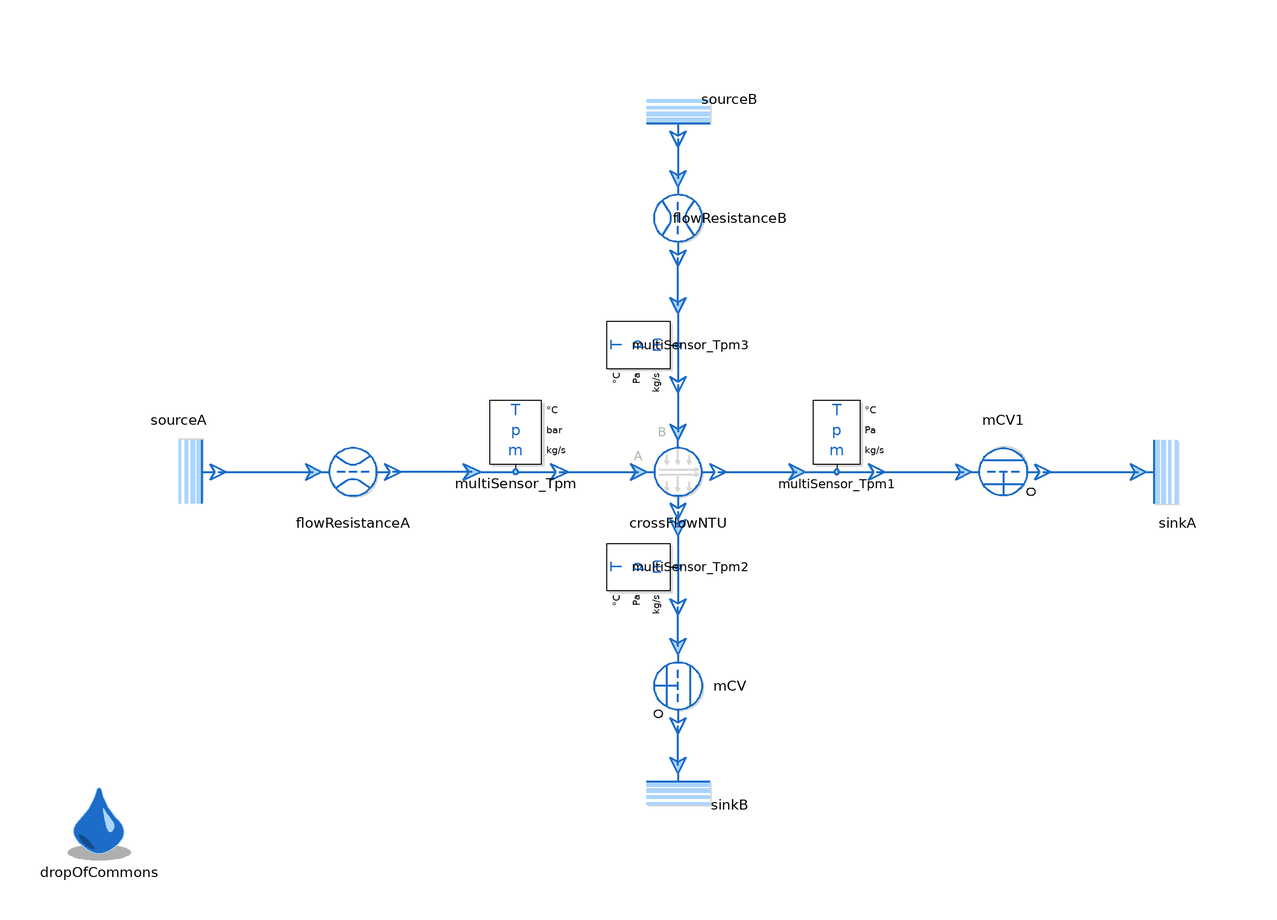

Above is the diagram view of the following Modelica model: its components placed by their Placement annotations and its connect equations drawn as lines.

model CrossFlowNTU

  replaceable package MediumA =
      Media.myMedia.Incompressible.Examples.Glycol47
    constrainedby Media.myMedia.Interfaces.PartialMedium annotation(choicesAllMatching = true);

  replaceable package MediumB = Media.myMedia.Air.DryAirNasa
    constrainedby Media.myMedia.Interfaces.PartialMedium annotation(choicesAllMatching = true);

  extends Modelica.Icons.Example;

  ThermofluidStream_v2.Boundaries.Source sourceA(
    redeclare package Medium = MediumA,
    T0_par=333.15)
    annotation (Placement(transformation(
        extent={{10,-10},{-10,10}},
        rotation=180,
        origin={-126,0})));

  ThermofluidStream_v2.Boundaries.Sink sinkA(
    redeclare package Medium = MediumA, p0_par=MediumA.p_default - 1e4)
    annotation (Placement(transformation(extent={{116,-10},{136,
            10}})));

  ThermofluidStream_v2.Sensors.MultiSensor_Tpm multiSensor_Tpm(redeclare package
      Medium = MediumA,
    temperatureUnit="degC",
    pressureUnit="bar") annotation (
      Placement(transformation(
        extent={{-11,-10},{11,10}},
        rotation=0,
        origin={-41,10})));
  ThermofluidStream_v2.Sensors.MultiSensor_Tpm multiSensor_Tpm1(redeclare package
      Medium = MediumA,
    digits=3,
    temperatureUnit="degC") annotation (Placement(transformation(
        extent={{10,10},{-10,-10}},
        rotation=180,
        origin={40,10})));

  ThermofluidStream_v2.Boundaries.Source sourceB(
    redeclare package Medium = MediumB,
    temperatureFromInput=false,
    T0_par=293.15,
    p0_par=100000)
    annotation (Placement(transformation(extent={{10,-10},{-10,10}},
        rotation=90,
        origin={0,94})));

  ThermofluidStream_v2.Boundaries.Sink sinkB(
    redeclare package Medium = MediumB, p0_par=90000)
    annotation (Placement(transformation(extent={{10,-10},{-10,10}},
        rotation=90,
        origin={0,-84})));
  ThermofluidStream_v2.Sensors.MultiSensor_Tpm multiSensor_Tpm2(redeclare package
      Medium = MediumB,
    temperatureUnit="degC")
    annotation (Placement(transformation(extent={{10,-10},{-10,10}},
        rotation=90,
        origin={-10,-24})));
  ThermofluidStream_v2.Sensors.MultiSensor_Tpm multiSensor_Tpm3(redeclare package
      Medium = MediumB, outputMassFlowRate=false,
    temperatureUnit="degC")
    annotation (Placement(transformation(extent={{10,-10},{-10,10}},
        rotation=90,
        origin={-10,32})));
  inner DropOfCommons dropOfCommons(displayInstanceNames=false)
    annotation (Placement(transformation(extent={{-156,-98},{-136,-78}})));
  ThermofluidStream_v2.HeatExchangers.CrossFlowNTU crossFlowNTU(
    redeclare package MediumA = MediumA,
    redeclare package MediumB = MediumB,
    A=10) annotation (Placement(transformation(extent={{-10,-10},{10,10}})));
  Processes.FlowResistance flowResistanceA(
    redeclare package Medium = MediumA,
    initM_flow=ThermofluidStream_v2.Utilities.Types.InitializationMethods.state,
    r=0.05,
    l=1,
    redeclare function pLoss = Processes.Internal.FlowResistance.laminarTurbulentPressureLoss (
      material=ThermofluidStream_v2.Processes.Internal.Material.steel))
    annotation (Placement(transformation(extent={{-92,-10},{-72,10}})));
  Processes.FlowResistance flowResistanceB(
    redeclare package Medium = MediumB,
    initM_flow=ThermofluidStream_v2.Utilities.Types.InitializationMethods.state,
    r=0.05,
    l=1,
    redeclare function pLoss = Processes.Internal.FlowResistance.laminarTurbulentPressureLoss (
      material=ThermofluidStream_v2.Processes.Internal.Material.steel))
    annotation (Placement(transformation(
        extent={{10,-10},{-10,10}},
        rotation=90,
        origin={0,64})));

  FlowControl.MCV mCV(
    redeclare package Medium = MediumB,
    m_flow_0=0,
    massFlow_set_par=1) annotation (Placement(transformation(
        extent={{10,-10},{-10,10}},
        rotation=90,
        origin={0,-54})));
  FlowControl.MCV mCV1(
    redeclare package Medium = MediumA,
    m_flow_0=1,
    massFlow_set_par=0.3) annotation (Placement(transformation(
        extent={{10,-10},{-10,10}},
        rotation=180,
        origin={82,0})));
equation
  connect(multiSensor_Tpm3.outlet, crossFlowNTU.inletB) annotation (Line(
      points={{0,22},{0,10},{1.77636e-15,10}},
      color={28,108,200},
      thickness=0.5));
  connect(crossFlowNTU.outletB, multiSensor_Tpm2.inlet) annotation (Line(
      points={{-1.77636e-15,-10},{-1.77636e-15,-12},{0,-12},{0,-14}},
      color={28,108,200},
      thickness=0.5));
  connect(multiSensor_Tpm.outlet, crossFlowNTU.inletA) annotation (Line(
      points={{-30,0},{-10,0}},
      color={28,108,200},
      thickness=0.5));
  connect(crossFlowNTU.outletA, multiSensor_Tpm1.inlet) annotation (Line(
      points={{10,0},{15,0},{15,1.33227e-15},{30,1.33227e-15}},
      color={28,108,200},
      thickness=0.5));
  connect(sourceA.outlet, flowResistanceA.inlet) annotation (Line(
      points={{-116,-1.11022e-15},{-104,-1.11022e-15},{-104,0},{-92,0}},
      color={28,108,200},
      thickness=0.5));
  connect(multiSensor_Tpm.inlet, flowResistanceA.outlet) annotation (Line(
      points={{-52,0},{-72,0}},
      color={28,108,200},
      thickness=0.5));
  connect(sourceB.outlet, flowResistanceB.inlet) annotation (Line(
      points={{-6.66134e-16,84},{0,84},{0,74},{6.66134e-16,74}},
      color={28,108,200},
      thickness=0.5));
  connect(multiSensor_Tpm3.inlet, flowResistanceB.outlet) annotation (Line(
      points={{0,42},{0,54},{-6.66134e-16,54}},
      color={28,108,200},
      thickness=0.5));
  connect(sinkB.inlet, mCV.outlet)
    annotation (Line(
      points={{0,-74},{0,-69},{-6.66134e-16,-69},{-6.66134e-16,-64}},
      color={28,108,200},
      thickness=0.5));
  connect(mCV.inlet, multiSensor_Tpm2.outlet)
    annotation (Line(
      points={{6.66134e-16,-44},{6.66134e-16,-39},{0,-39},{0,-34}},
      color={28,108,200},
      thickness=0.5));
  connect(multiSensor_Tpm1.outlet, mCV1.inlet)
    annotation (Line(
      points={{50,-1.77636e-15},{61,-1.77636e-15},{61,1.55431e-15},{72,1.55431e-15}},
      color={28,108,200},
      thickness=0.5));
  connect(mCV1.outlet, sinkA.inlet) annotation (Line(
      points={{92,0},{116,0}},
      color={28,108,200},
      thickness=0.5));
  annotation (Icon(coordinateSystem(preserveAspectRatio=false)), Diagram(coordinateSystem(preserveAspectRatio=
            false, extent={{-160,-100},{160,100}})),
    experiment(
      StopTime=100,
   Tolerance=1e-6,
   Interval=0.1,
      __Dymola_Algorithm="Dassl"),
        Documentation(info="<html>
        <p>Owner: <a href=\"mailto:niels.weber@dlr.de\">Niels Weber</a></p>
</html>"));
end CrossFlowNTU;